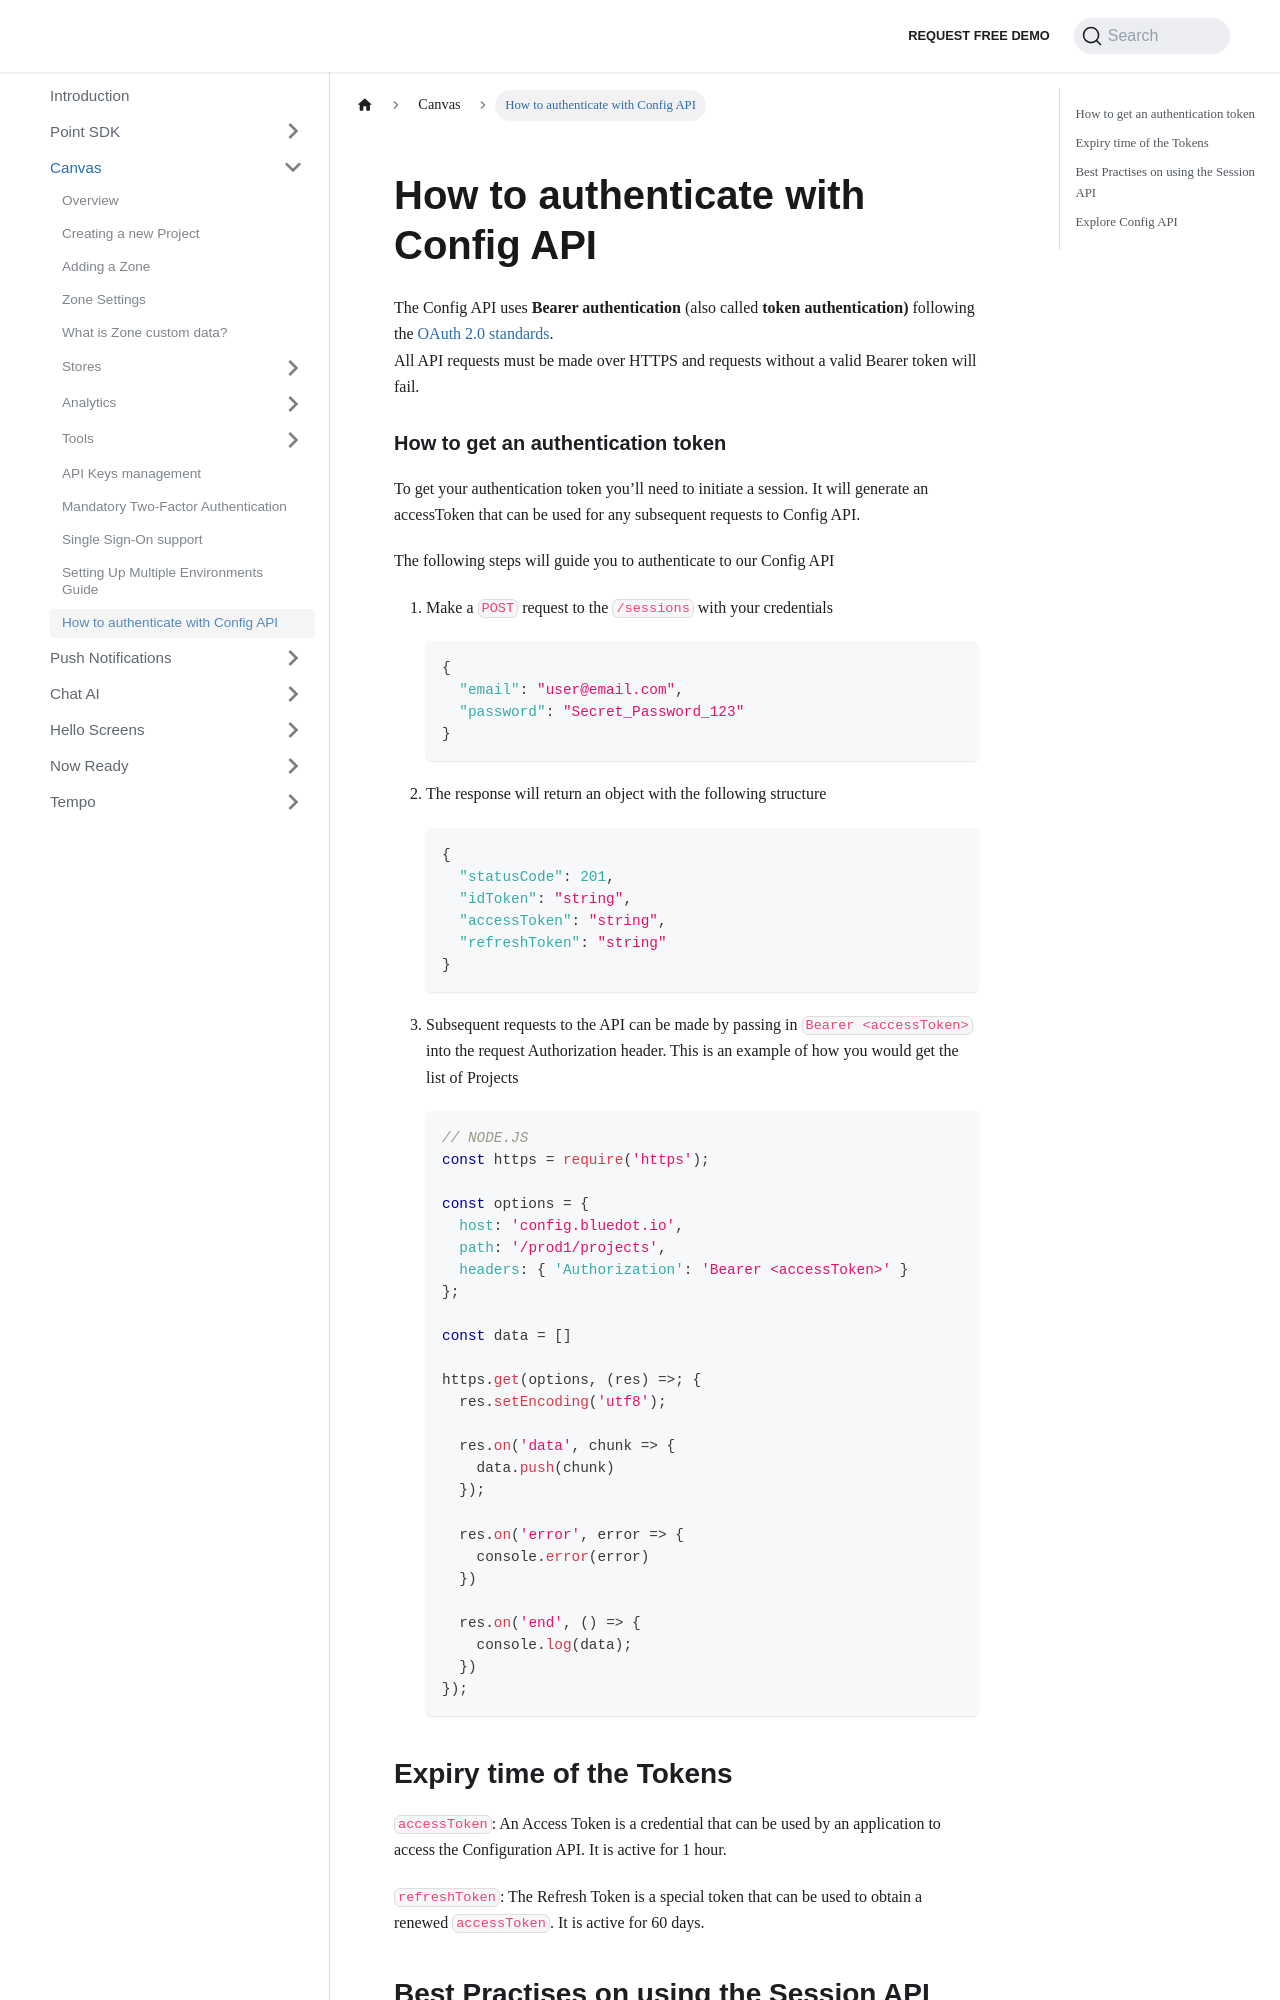

repository: Bluedot-Innovation/documentation · page: Canvas/How to authenticate with Config API.html · generator: docusaurus

---
pagination_next: null
---

How to authenticate with Config API
===================================

The Config API uses **Bearer authentication** (also called **token authentication)** following the [OAuth 2.0 standards](https://www.oauth.com/oauth2-servers/access-tokens/access-token-response/).  
All API requests must be made over HTTPS and requests without a valid Bearer token will fail.

### How to get an authentication token

To get your authentication token you’ll need to initiate a session. It will generate an accessToken that can be used for any subsequent requests to Config API.

The following steps will guide you to authenticate to our Config API

1.  Make a `POST` request to the `/sessions` with your credentials
    ```json
    {
      "email": "user@email.com",
      "password": "Secret_Password_123"
    }
    ```

2.  The response will return an object with the following structure
    ```json
    {
      "statusCode": 201,
      "idToken": "string",
      "accessToken": "string",
      "refreshToken": "string"
    }
    ```
    
3.  Subsequent requests to the API can be made by passing in `Bearer <accessToken>` into the request Authorization header. This is an example of how you would get the list of Projects
    ```js
    // NODE.JS
    const https = require('https');
    
    const options = {
      host: 'config.bluedot.io',
      path: '/prod1/projects',
      headers: { 'Authorization': 'Bearer <accessToken>' }
    };
    
    const data = []
    
    https.get(options, (res) =>; {
      res.setEncoding('utf8');
    
      res.on('data', chunk => {
        data.push(chunk)
      });
    
      res.on('error', error => {
        console.error(error)
      })
     
      res.on('end', () => {
        console.log(data);
      })
    });
    ```

Expiry time of the Tokens
-------------------------

`accessToken`: An Access Token is a credential that can be used by an application to access the Configuration API. It is active for 1 hour.

`refreshToken`: The Refresh Token is a special token that can be used to obtain a renewed `accessToken`. It is active for 60 days.
